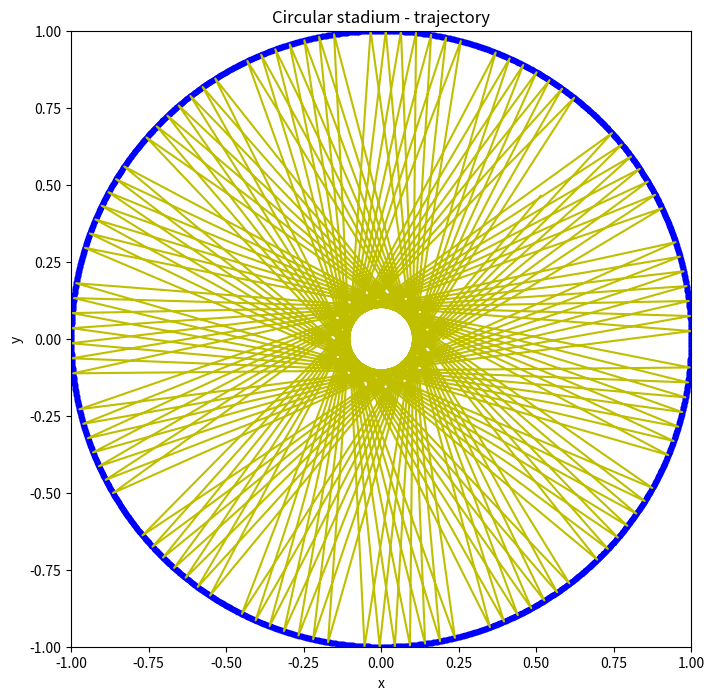

The matplotlib source for this figure:
# -*- coding: utf-8 -*-
"""
Created on Wed Nov 16 20:30:19 2016
@author: Me
"""
import matplotlib.pyplot as plt
import numpy as np
class billiard_circle():
    def __init__(self,x_0,y_0,vx_0,vy_0,N,dt):
        self.x_0 = x_0
        self.y_0 = y_0
        self.vx_0 = vx_0
        self.vy_0 = vy_0
        self.N = N
        self.dt = dt
    def motion_calculate(self):
        self.x = []
        self.y = []
        self.vx = []
        self.vy = []
        self.t = [0]
        self.x.append(self.x_0)
        self.y.append(self.y_0)
        self.vx.append(self.vx_0)
        self.vy.append(self.vy_0)
        for i in range(1,self.N):
            self.x.append(self.x[i - 1] + self.vx[i - 1]*self.dt)
            self.y.append(self.y[i - 1] + self.vy[i - 1]*self.dt)
            self.vx.append(self.vx[i - 1])
            self.vy.append(self.vy[i - 1])
            if (np.sqrt( self.x[i]**2+self.y[i]**2 ) > 1.0):
                self.x[i],self.y[i] = self.correct('np.sqrt(x**2+(y)**2) < 1.0',self.x[i - 1], self.y[i - 1], self.vx[i - 1], self.vy[i - 1])
                self.vx[i],self.vy[i] = self.reflect(self.x[i],self.y[i],self.vx[i - 1], self.vy[i - 1])
            self.t.append(self.t[i - 1] + self.dt)
        return self.x, self.y
        
    def correct(self,condition,x,y,vx,vy):
        vx_c = vx/100.0
        vy_c = vy/100.0
        while eval(condition):
            x = x + vx_c*self.dt
            y = y + vy_c*self.dt
        return x-vx_c*self.dt,y-vy_c*self.dt    
    def reflect(self,x,y,vx,vy):
        module = np.sqrt(x**2+y**2)  ### normalization
        x = x/module
        y = y/module
        v = np.sqrt(vx**2+vy**2)
        cos1 = (vx*x+vy*y)/v
        cos2 = (vx*y-vy*x)/v
        vt = -v*cos1
        vc = v*cos2 
        vx_n = vt*x+vc*y
        vy_n = vt*y-vc*x
        return vx_n,vy_n
        
    def plot(self):
        plt.figure(figsize = (8,8))
        plt.xlim(-1,1)
        plt.ylim(-1,1)
        plt.xlabel('x')
        plt.ylabel('y')
        plt.title('Circular stadium - trajectory')
        self.plot_boundary()
        plt.plot(self.x,self.y,'y')
        #plt.savefig('chapter3_3.31.png',dpi = 144)
        plt.show()
                
    def plot_boundary(self):
        theta = 0
        x = []
        y = []
        while theta < 2*np.pi:
            x.append(np.cos(theta))
            y.append(np.sin(theta))
            theta+= 0.002
        plt.plot(x,y,'b.')

A=billiard_circle(0.2,0,1,0.6,18000,0.01)
A.motion_calculate()
A.plot()